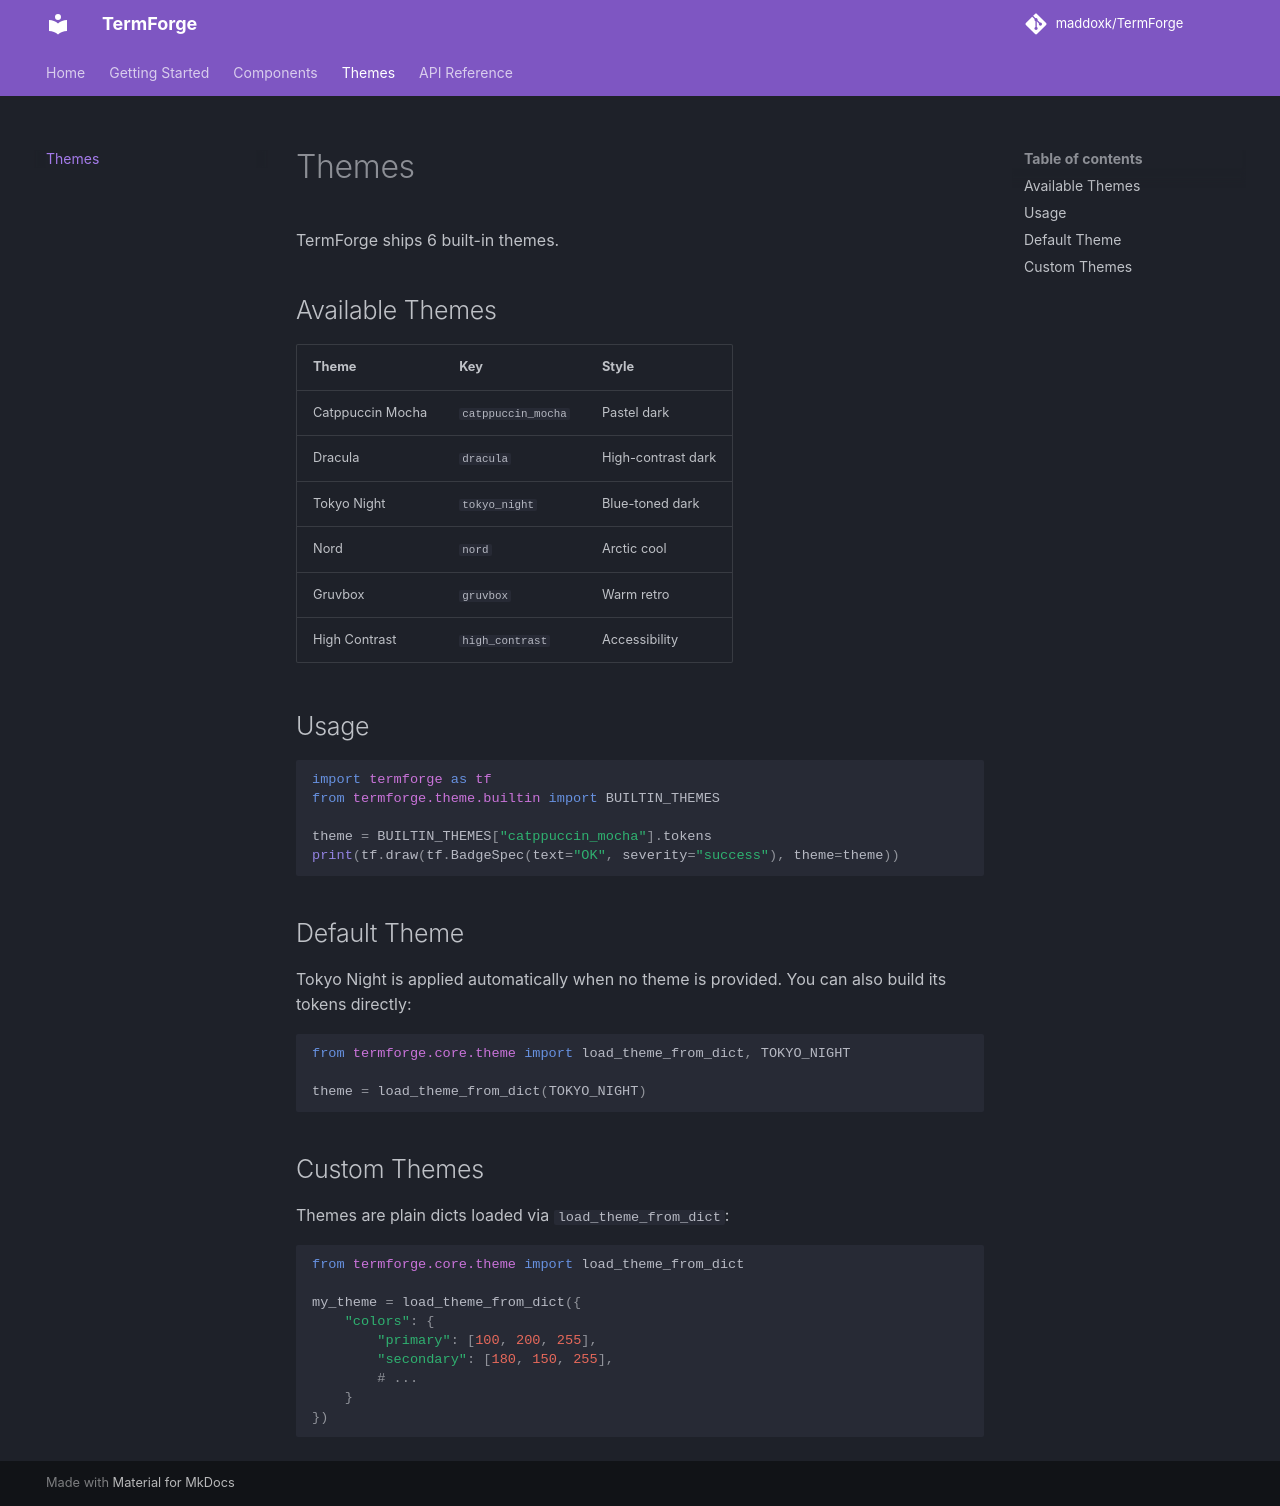

repository: maddoxk/TermForge · page: themes/index.html · generator: mkdocs

# Themes

TermForge ships 6 built-in themes.

## Available Themes

| Theme | Key | Style |
|-------|-----|-------|
| Catppuccin Mocha | `catppuccin_mocha` | Pastel dark |
| Dracula | `dracula` | High-contrast dark |
| Tokyo Night | `tokyo_night` | Blue-toned dark |
| Nord | `nord` | Arctic cool |
| Gruvbox | `gruvbox` | Warm retro |
| High Contrast | `high_contrast` | Accessibility |

## Usage

```python
import termforge as tf
from termforge.theme.builtin import BUILTIN_THEMES

theme = BUILTIN_THEMES["catppuccin_mocha"].tokens
print(tf.draw(tf.BadgeSpec(text="OK", severity="success"), theme=theme))
```

## Default Theme

Tokyo Night is applied automatically when no theme is provided. You can also
build its tokens directly:

```python
from termforge.core.theme import load_theme_from_dict, TOKYO_NIGHT

theme = load_theme_from_dict(TOKYO_NIGHT)
```

## Custom Themes

Themes are plain dicts loaded via `load_theme_from_dict`:

```python
from termforge.core.theme import load_theme_from_dict

my_theme = load_theme_from_dict({
    "colors": {
        "primary": [100, 200, 255],
        "secondary": [180, 150, 255],
        # ...
    }
})
```
